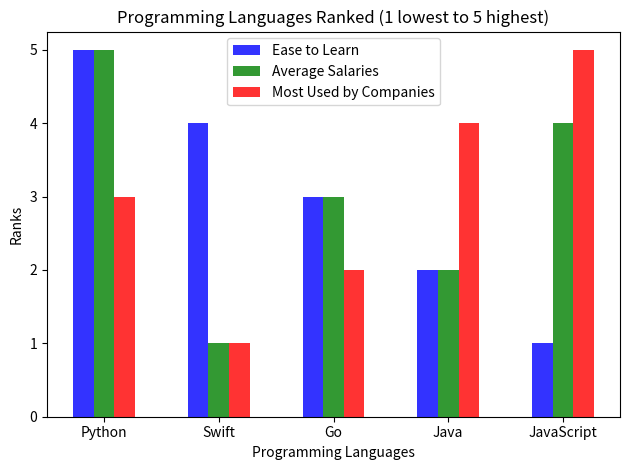

Generate this figure with matplotlib:
import numpy as np
import matplotlib.pyplot as plt

#data
groups = 5
ease = (5, 4, 3, 2, 1)
salaries = (5, 1, 3, 2, 4)
companies = (3, 1, 2, 4, 5)

# create the plots
fig, ax = plt.subplots()
index = np.arange(groups)
bar_width = 0.18
opacity = 0.8

rects1 = plt.bar(index, ease, bar_width,
                 alpha = opacity,
                 color = 'b',
                 label = 'Ease to Learn')

rects2 = plt.bar(index + bar_width, salaries, bar_width,
                 alpha = opacity,
                 color = 'g',
                 label = 'Average Salaries')

rects3 = plt.bar(index + (bar_width * 2), companies, bar_width,
                 alpha = opacity,
                 color = 'r',
                 label = 'Most Used by Companies')

plt.xlabel('Programming Languages')
plt.ylabel('Ranks')
plt.title('Programming Languages Ranked (1 lowest to 5 highest)')
plt.xticks(index + bar_width, ('Python', 'Swift', 'Go', 'Java', 'JavaScript'))
plt.legend()

plt.tight_layout()
plt.show()
